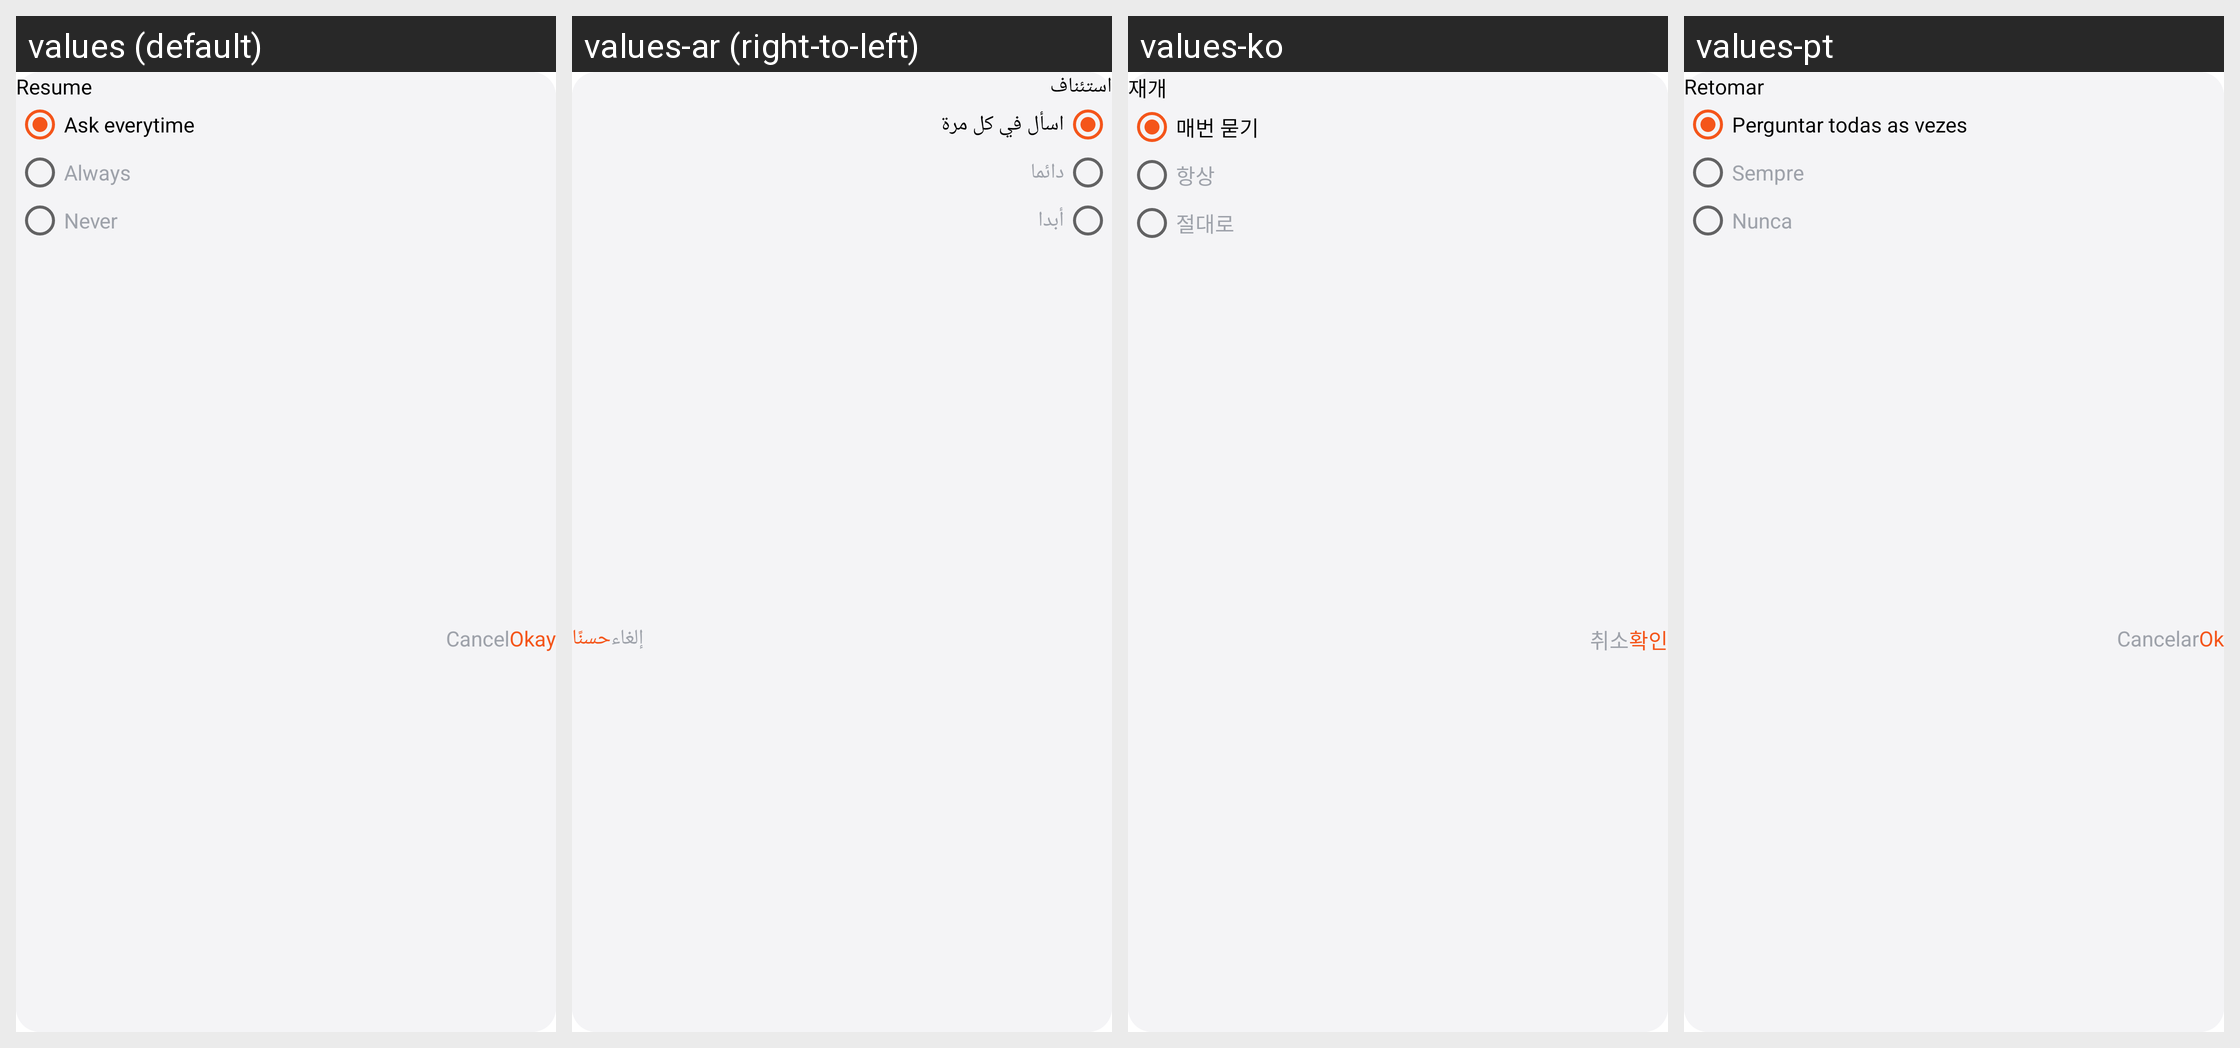

For this localized Android screen grid, give each drawn string resource with its value in every locale shown.
Android screen res/layout/resume_control_setting.xml rendered under 4 locales, left to right: values (default), values-ar (right-to-left), values-ko, values-pt. Device: Nexus 5 (rendered at 1080×1920; each locale shown at half size, 540×960, under a caption strip naming it); theme Theme.BaseProject_2023.
Other locales in the repository, not shown: values-es, values-fr, values-in, values-ja, values-ms, values-pl, values-ru, values-th, values-tr, values-vi.
Strings drawn on this screen, with the default value and each locale's value (text and hints the layout hard-codes, and strings that could not be matched under every locale, appear in the picture but are not listed):

resume
  values: Resume
  values-ar: استئناف
  values-ko: 재개
  values-pt: Retomar

ask_everytime
  values: Ask everytime
  values-ar: اسأل في كل مرة
  values-ko: 매번 묻기
  values-pt: Perguntar todas as vezes

always
  values: Always
  values-ar: دائما
  values-ko: 항상
  values-pt: Sempre

never
  values: Never
  values-ar: أبدا
  values-ko: 절대로
  values-pt: Nunca

cancel_text
  values: Cancel
  values-ar: إلغاء
  values-ko: 취소
  values-pt: Cancelar

okay
  values: Okay
  values-ar: حسنًا
  values-ko: 확인
  values-pt: Ok
